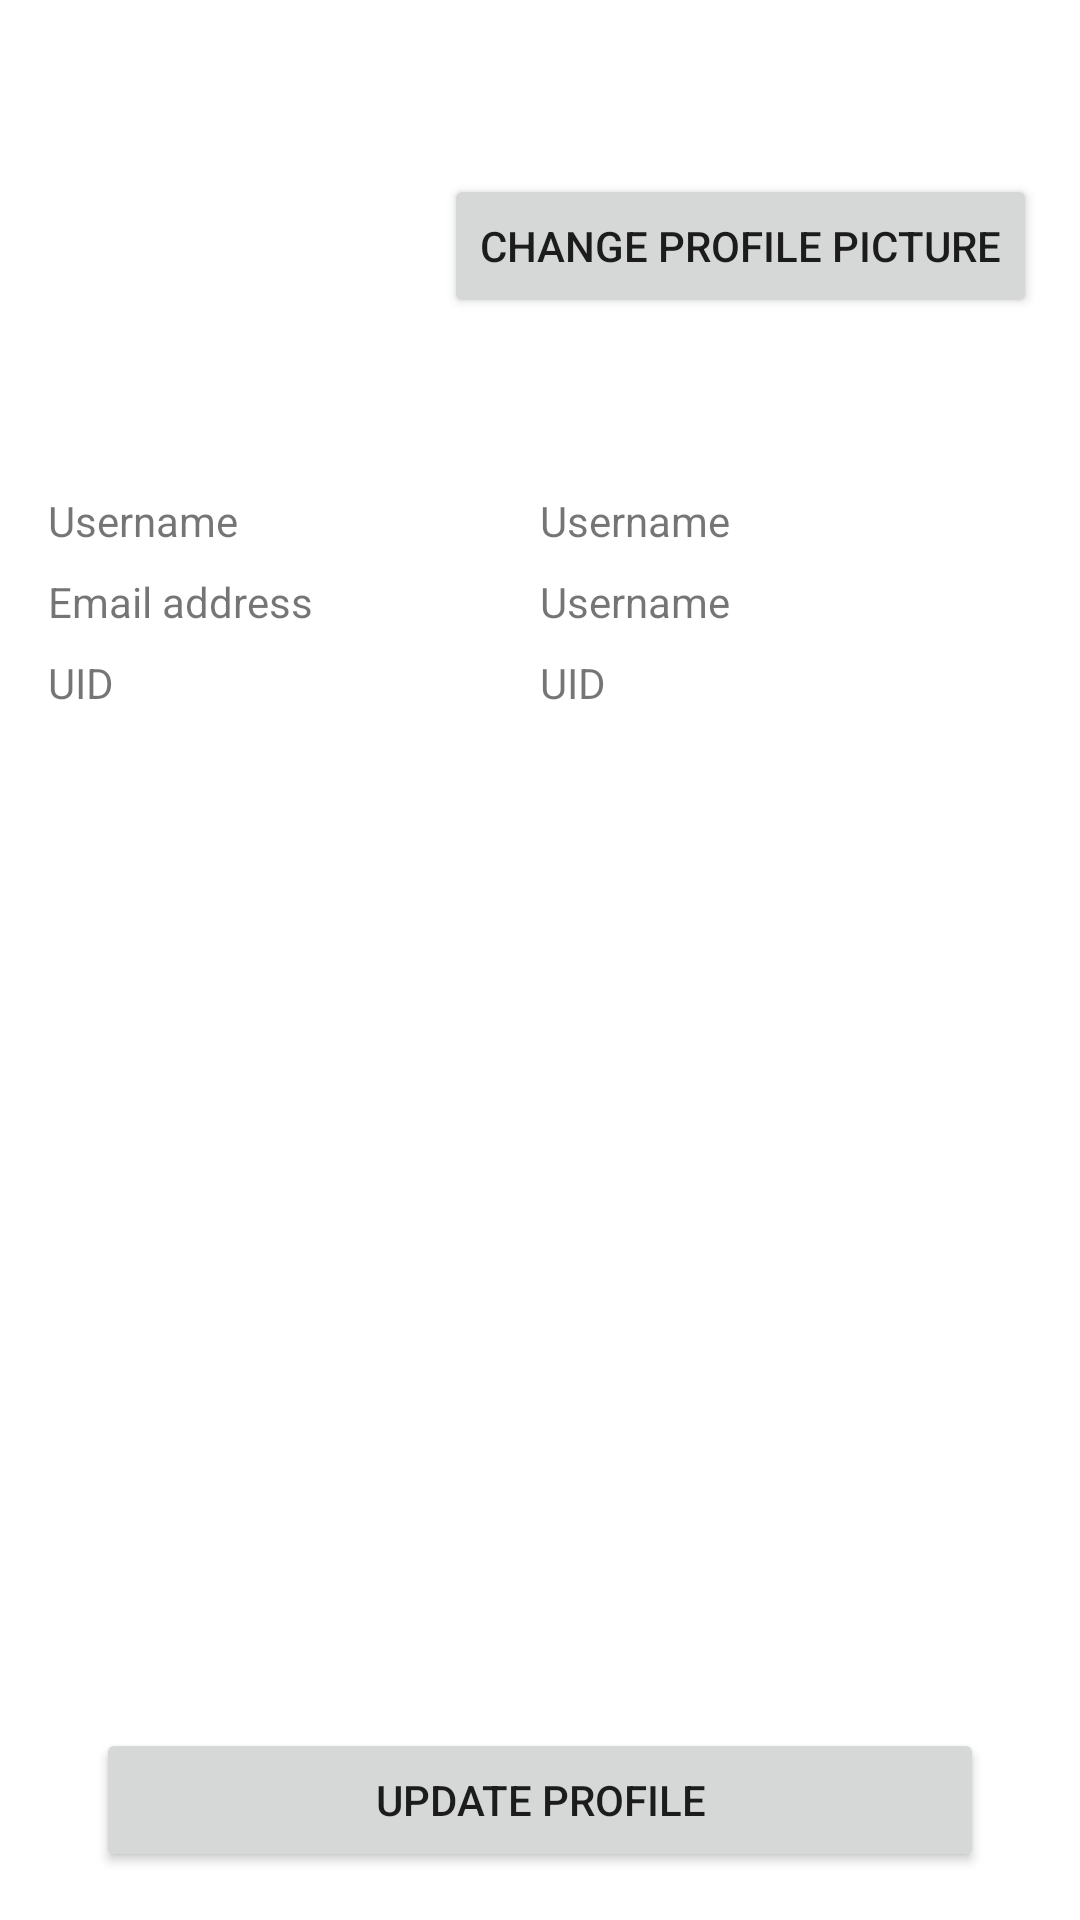

Layout XML and referenced resources for this Android screen:
<!-- AndroidManifest.xml: application theme Theme.ConsciousPancake -->
<!-- res/layout/activity_profile.xml -->
<?xml version="1.0" encoding="utf-8"?>
<androidx.constraintlayout.widget.ConstraintLayout xmlns:android="http://schemas.android.com/apk/res/android"
    xmlns:app="http://schemas.android.com/apk/res-auto"
    xmlns:tools="http://schemas.android.com/tools"
    android:layout_width="match_parent"
    android:layout_height="match_parent">

    <ImageView
        android:id="@+id/profile_image"
        android:layout_width="100dp"
        android:layout_height="100dp"
        android:layout_marginStart="32dp"
        android:layout_marginTop="32dp"
        android:contentDescription="@string/profile_image_description"
        app:layout_constraintStart_toStartOf="parent"
        app:layout_constraintTop_toTopOf="parent"
        tools:srcCompat="@tools:sample/avatars" />

    <Button
        android:id="@+id/profile_change_image"
        android:layout_width="wrap_content"
        android:layout_height="wrap_content"
        android:layout_marginStart="16dp"
        android:text="@string/change_profile_picture"
        app:layout_constraintBottom_toBottomOf="@id/profile_image"
        app:layout_constraintStart_toEndOf="@id/profile_image"
        app:layout_constraintTop_toTopOf="@id/profile_image" />

    <LinearLayout
        android:layout_width="match_parent"
        android:layout_height="wrap_content"
        android:layout_marginStart="16dp"
        android:layout_marginTop="32dp"
        android:layout_marginEnd="16dp"
        android:orientation="vertical"
        app:layout_constraintTop_toBottomOf="@id/profile_image">

        <LinearLayout
            android:layout_width="match_parent"
            android:layout_height="wrap_content"
            android:layout_marginBottom="8dp"
            android:orientation="horizontal">

            <TextView
                android:layout_width="0dp"
                android:layout_height="wrap_content"
                android:layout_weight="0.5"
                android:text="@string/username" />

            <TextView
                android:id="@+id/profile_username"
                android:layout_width="0dp"
                android:layout_height="wrap_content"
                android:layout_weight="0.5"
                android:text="@string/username" />
        </LinearLayout>

        <LinearLayout
            android:layout_width="match_parent"
            android:layout_height="wrap_content"
            android:layout_marginBottom="8dp"
            android:orientation="horizontal">

            <TextView
                android:layout_width="0dp"
                android:layout_height="wrap_content"
                android:layout_weight="0.5"
                android:text="@string/email_address" />

            <TextView
                android:id="@+id/profile_email"
                android:layout_width="0dp"
                android:layout_height="wrap_content"
                android:layout_weight="0.5"
                android:text="@string/username" />
        </LinearLayout>

        <LinearLayout
            android:layout_width="match_parent"
            android:layout_height="wrap_content"
            android:orientation="horizontal">

            <TextView
                android:layout_width="0dp"
                android:layout_height="wrap_content"
                android:layout_weight="0.5"
                android:text="@string/profile_uid" />

            <TextView
                android:id="@+id/profile_id"
                android:layout_width="0dp"
                android:layout_height="wrap_content"
                android:layout_weight="0.5"
                android:text="@string/profile_uid" />
        </LinearLayout>
    </LinearLayout>

    <Button
        android:id="@+id/update_profile_button"
        android:layout_width="match_parent"
        android:layout_height="wrap_content"
        android:layout_marginStart="32dp"
        android:layout_marginEnd="32dp"
        android:layout_marginBottom="16dp"
        android:text="@string/update_profile"
        app:layout_constraintBottom_toBottomOf="parent" />

</androidx.constraintlayout.widget.ConstraintLayout>
<!-- resources referenced by this layout -->
<resources>
  <string name="change_profile_picture">Change profile picture</string>
  <string name="email_address">Email address</string>
  <string name="profile_image_description">Profile image description</string>
  <string name="profile_uid">UID</string>
  <string name="update_profile">Update Profile</string>
  <string name="username">Username</string>
  <style name="Theme.ConsciousPancake" parent="Theme.MaterialComponents.DayNight.DarkActionBar">
          
          <item name="colorPrimary">@color/purple_500</item>
          <item name="colorPrimaryVariant">@color/purple_700</item>
          <item name="colorOnPrimary">@color/white</item>
          
          <item name="colorSecondary">@color/teal_200</item>
          <item name="colorSecondaryVariant">@color/teal_700</item>
          <item name="colorOnSecondary">@color/black</item>
          
          <item name="android:statusBarColor" tools:targetApi="l">?attr/colorPrimaryVariant</item>
          
      </style>
  <color name="purple_700">#3700B3</color>
  <color name="white">#FFFFFFFF</color>
  <color name="teal_200">#03f4c8</color>
  <color name="teal_700">#FF018786</color>
  <color name="black">#FF000000</color>
  <!-- not gathered from this repository: default colours our renderer supplied (Android Studio template values) -->
  <color name="purple_500">#FF6200EE</color>
</resources>
